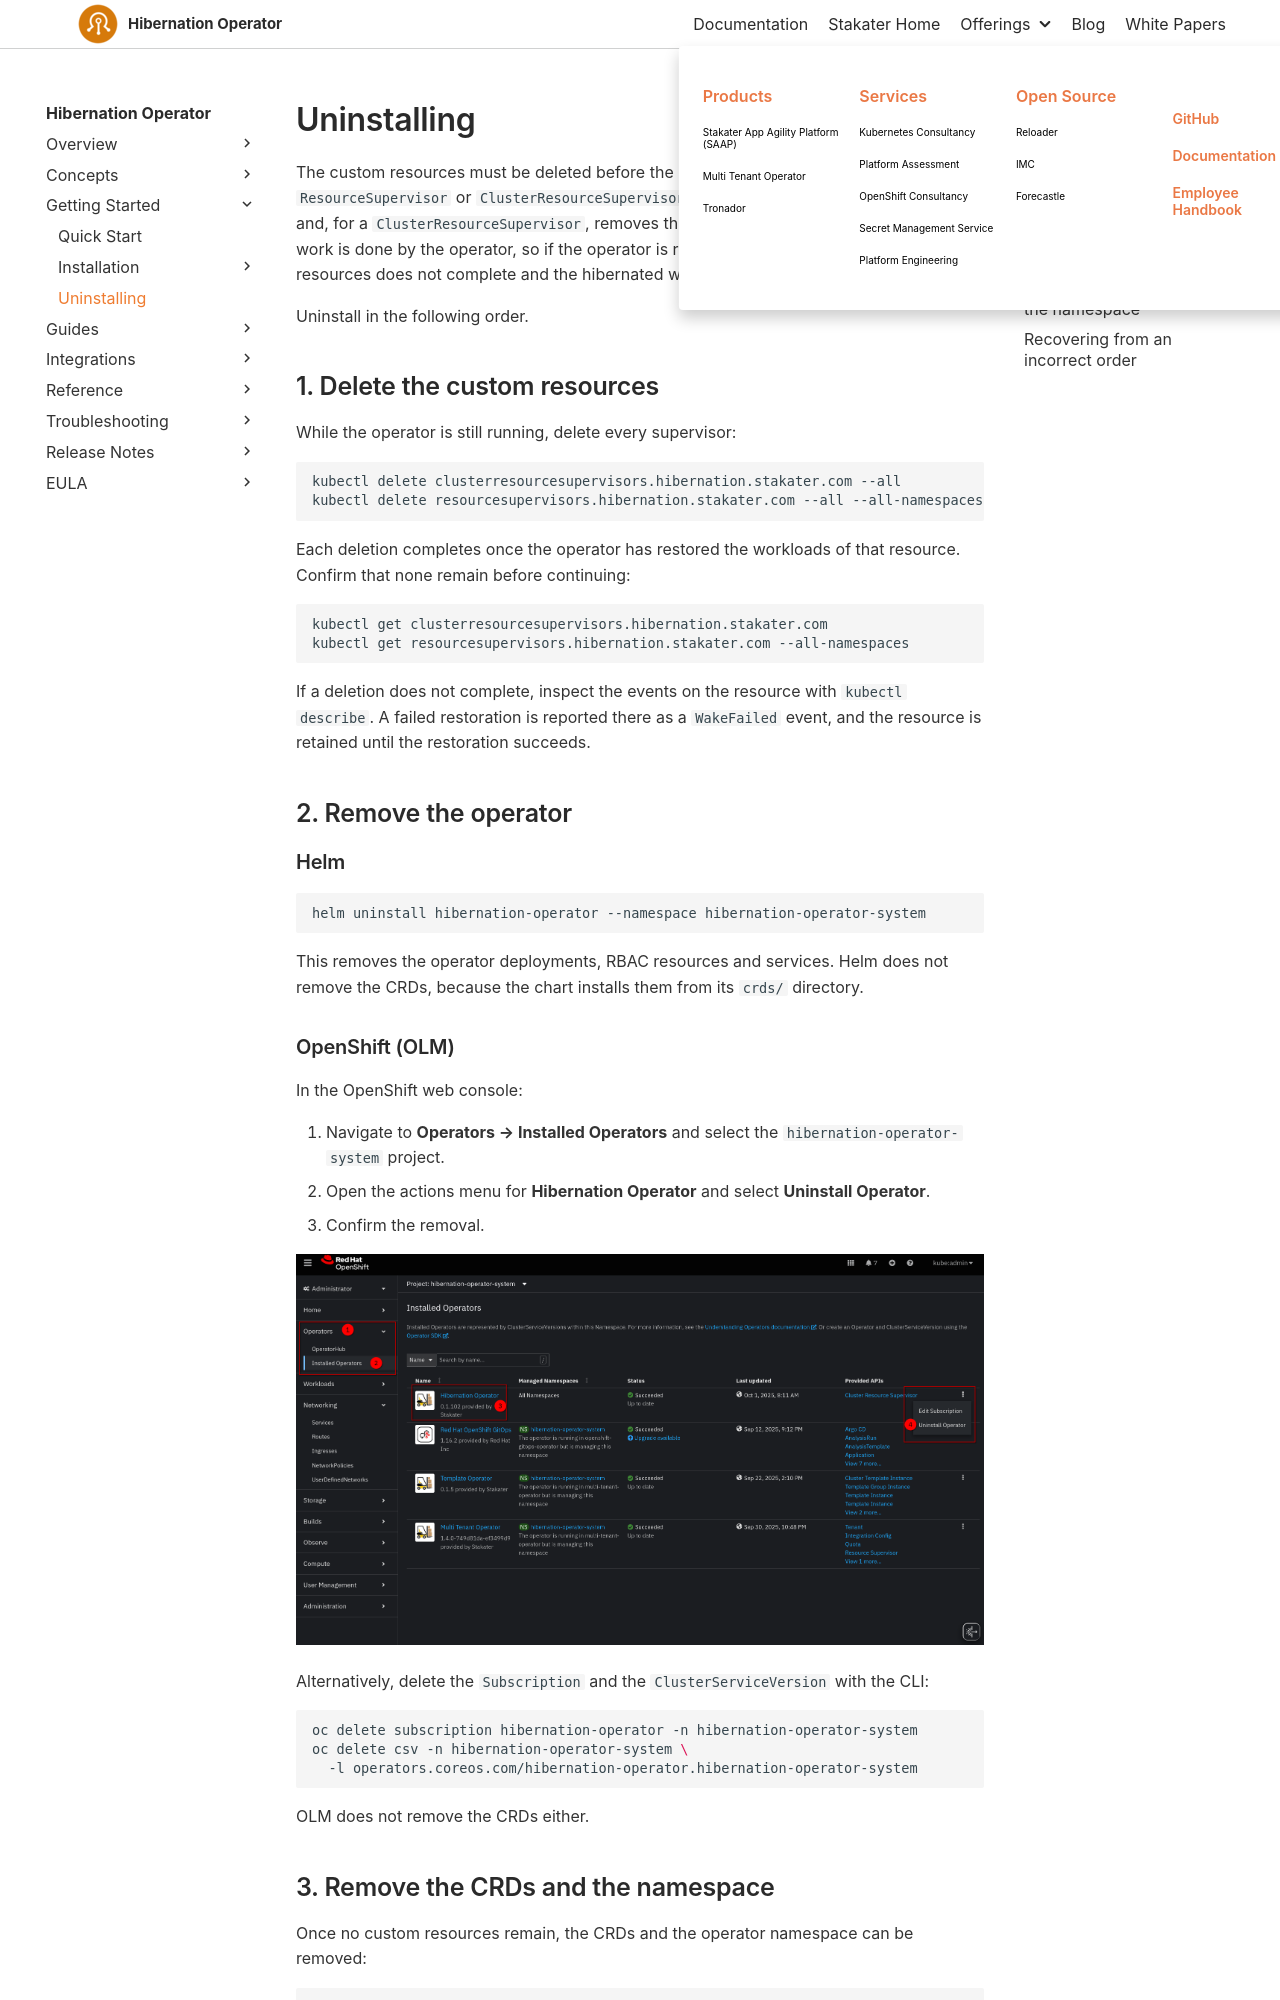

repository: stakater/hibernation-operator-docs · page: 0.1/getting-started/uninstalling.html · generator: mkdocs

# Uninstalling

The custom resources must be deleted before the operator itself is removed. Deleting a `ResourceSupervisor` or `ClusterResourceSupervisor` restores every workload it put to sleep and, for a `ClusterResourceSupervisor`, removes the ArgoCD sync windows it applied. That work is done by the operator, so if the operator is removed first, the deletion of the resources does not complete and the hibernated workloads remain at zero replicas.

Uninstall in the following order.

## 1. Delete the custom resources

While the operator is still running, delete every supervisor:

```sh
kubectl delete clusterresourcesupervisors.hibernation.stakater.com --all
kubectl delete resourcesupervisors.hibernation.stakater.com --all --all-namespaces
```

Each deletion completes once the operator has restored the workloads of that resource. Confirm that none remain before continuing:

```sh
kubectl get clusterresourcesupervisors.hibernation.stakater.com
kubectl get resourcesupervisors.hibernation.stakater.com --all-namespaces
```

If a deletion does not complete, inspect the events on the resource with `kubectl describe`. A failed restoration is reported there as a `WakeFailed` event, and the resource is retained until the restoration succeeds.

## 2. Remove the operator

### Helm

```sh
helm uninstall hibernation-operator --namespace hibernation-operator-system
```

This removes the operator deployments, RBAC resources and services. Helm does not remove the CRDs, because the chart installs them from its `crds/` directory.

### OpenShift (OLM)

In the OpenShift web console:

1. Navigate to **Operators → Installed Operators** and select the `hibernation-operator-system` project.
1. Open the actions menu for **Hibernation Operator** and select **Uninstall Operator**.
1. Confirm the removal.

   ![Uninstall from the OpenShift console](../images/hibernation_uninstall.png)

Alternatively, delete the `Subscription` and the `ClusterServiceVersion` with the CLI:

```sh
oc delete subscription hibernation-operator -n hibernation-operator-system
oc delete csv -n hibernation-operator-system \
  -l operators.coreos.com/hibernation-operator.hibernation-operator-system
```

OLM does not remove the CRDs either.
